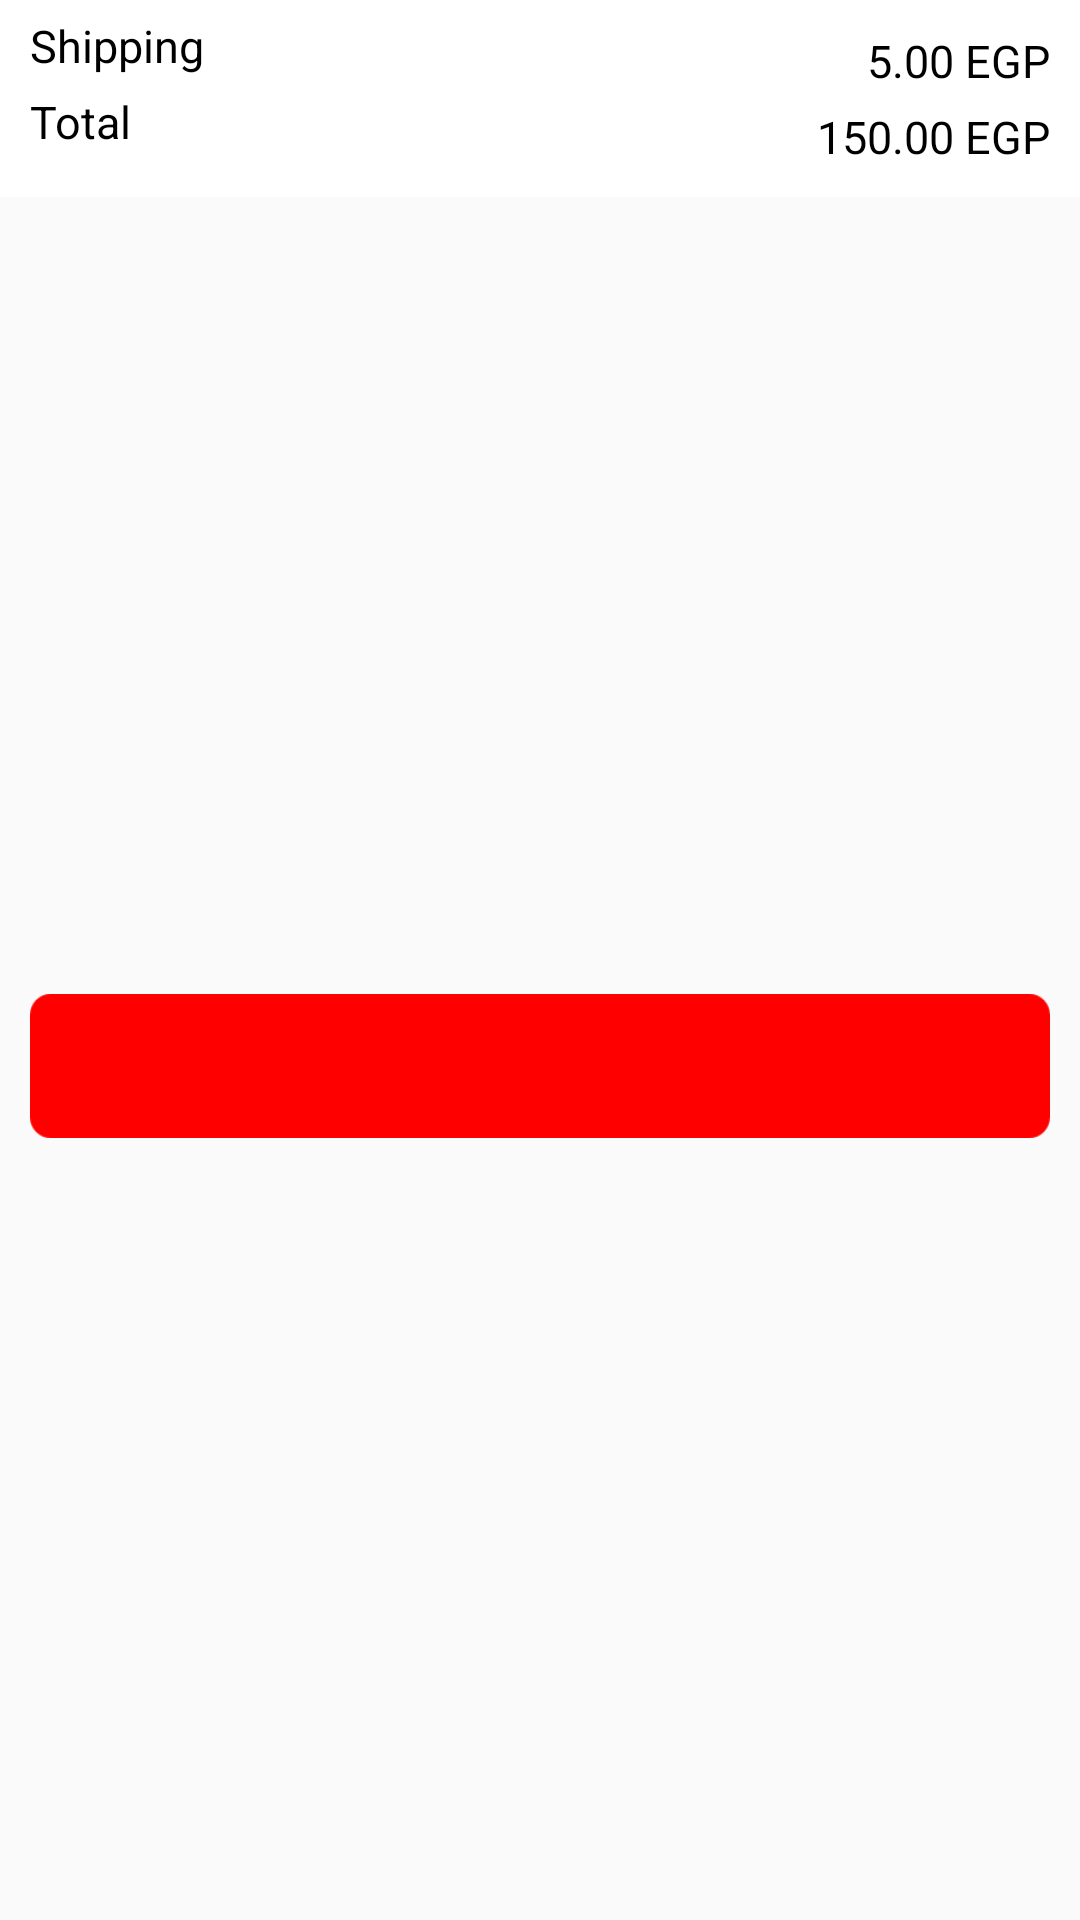

Produce the Android XML layout that renders to this screen, including the resource entries it uses.
<!-- AndroidManifest.xml: application theme AppTheme -->
<!-- res/layout/checkout_price.xml -->
<?xml version="1.0" encoding="utf-8"?>
<android.support.constraint.ConstraintLayout xmlns:android="http://schemas.android.com/apk/res/android"
    android:layout_width="match_parent"
    android:layout_height="wrap_content"
    xmlns:app="http://schemas.android.com/apk/res-auto"
    xmlns:tools="http://schemas.android.com/tools"
    android:paddingBottom="15dp"
    >


    <android.support.constraint.ConstraintLayout
        android:layout_width="match_parent"
        android:layout_height="wrap_content"
        android:background="@android:color/white"
        android:id="@+id/checkout_price_layout"
        android:paddingBottom="10dp">

    <TextView
        android:layout_width="wrap_content"
        android:layout_height="wrap_content"
        android:id="@+id/shipping_txt"
        android:text="Shipping"
        android:textSize="15dp"
        android:textColor="@android:color/black"
        app:layout_constraintTop_toTopOf="parent"
        android:layout_marginTop="5dp"
        app:layout_constraintLeft_toLeftOf="parent"
        android:layout_marginLeft="10dp"/>


    <TextView
        android:layout_width="wrap_content"
        android:layout_height="wrap_content"
        android:id="@+id/total_txt"
        android:text="Total"
        android:textSize="15dp"
        android:textColor="@android:color/black"
        app:layout_constraintTop_toBottomOf="@+id/shipping_txt"
        android:layout_marginTop="5dp"
        app:layout_constraintLeft_toLeftOf="parent"
        android:layout_marginLeft="10dp"/>

    <TextView
        android:layout_width="wrap_content"
        android:layout_height="wrap_content"
        android:id="@+id/shipping_value"
        android:text="5.00 EGP"
        android:textSize="15dp"
        android:textColor="@android:color/black"
        app:layout_constraintTop_toTopOf="@+id/shipping_txt"
        android:layout_marginTop="5dp"
        app:layout_constraintRight_toRightOf="parent"
        android:layout_marginRight="10dp"/>


    <TextView
        android:layout_width="wrap_content"
        android:layout_height="wrap_content"
        android:id="@+id/total_value"
        android:text="150.00 EGP"
        android:textSize="15dp"
        android:textColor="@android:color/black"
        app:layout_constraintTop_toTopOf="@+id/total_txt"
        android:layout_marginTop="5dp"
        app:layout_constraintRight_toRightOf="parent"
        android:layout_marginRight="10dp"/>

    </android.support.constraint.ConstraintLayout>


    <Button
        android:layout_width="match_parent"
        android:layout_height="wrap_content"
        android:id="@+id/continue_btn"
        android:background="@drawable/cont_btn_rec"
        tools:text="Continue To Payment"
        android:textAllCaps="false"
        android:textColor="@android:color/white"
        android:textSize="18sp"
        app:layout_constraintBottom_toBottomOf="parent"
        app:layout_constraintTop_toBottomOf="@+id/checkout_price_layout"
        android:layout_marginTop="20dp"
        android:layout_marginRight="10dp"
        android:layout_marginLeft="10dp"
        />


</android.support.constraint.ConstraintLayout>
<!-- resources referenced by this layout -->
<resources>
  <!-- drawable cont_btn_rec: png bitmap (drawable-hdpi, 644 bytes) -->
  <style name="AppTheme" parent="Theme.AppCompat.Light.NoActionBar">
          
          <item name="colorPrimary">@color/colorPrimary</item>
          <item name="colorPrimaryDark">@color/colorPrimaryDark</item>
          <item name="colorAccent">@color/colorAccent</item>
      </style>
  <color name="colorPrimary">#ad1457</color>
  <color name="colorPrimaryDark">#750737</color>
  <color name="colorAccent">#56203D</color>
</resources>
